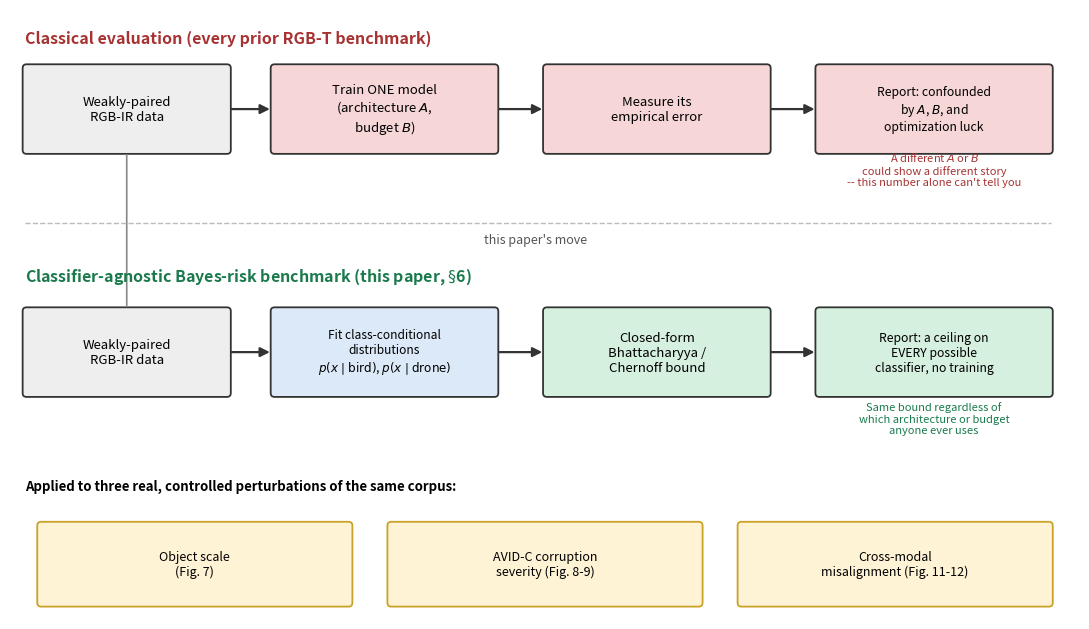

The matplotlib source for this figure: (Note: this script raises an exception after producing the figure.)
"""
Graphical-abstract-style concept diagram contrasting the classical
evaluation paradigm (train one model, measure its error, confounded by
architecture/budget/luck) against this paper's classifier-agnostic
Bayes-risk paradigm (compute a bound on the optimal classifier's error
directly from data, no training). Pure schematic -- no real data plotted
here; the real data results are in the other theory figures. This is
meant to be read in ~5 seconds and communicate the paper's central
methodological move before the reader hits any equation.
"""
import matplotlib
matplotlib.use("Agg")
import matplotlib.pyplot as plt
from matplotlib.patches import FancyBboxPatch, FancyArrowPatch
from matplotlib.lines import Line2D

OUT_DIR = r"C:\Users\dragha4\avid_repo\paper\figures"


def box(ax, xy, w, h, text, facecolor, edgecolor="#333333", fontsize=9.5, textcolor="black"):
    x, y = xy
    patch = FancyBboxPatch((x, y), w, h, boxstyle="round,pad=0.02,rounding_size=0.04",
                            linewidth=1.3, edgecolor=edgecolor, facecolor=facecolor)
    ax.add_patch(patch)
    ax.text(x + w / 2, y + h / 2, text, ha="center", va="center", fontsize=fontsize,
             color=textcolor, wrap=True)
    return patch


def arrow(ax, start, end, color="#333333", style="-|>", lw=1.6, connectionstyle="arc3,rad=0.0"):
    a = FancyArrowPatch(start, end, arrowstyle=style, mutation_scale=14, linewidth=lw,
                         color=color, connectionstyle=connectionstyle)
    ax.add_patch(a)


def fig_concept_diagram():
    fig, ax = plt.subplots(figsize=(11, 6.4))
    ax.set_xlim(0, 11)
    ax.set_ylim(0, 6.4)
    ax.axis("off")

    RED = "#f6d6d6"
    GREEN = "#d6f0e0"
    GRAY = "#eeeeee"
    BLUE = "#dbe9f8"

    # ---- Top track: classical paradigm ----
    ax.text(0.15, 6.05, "Classical evaluation (every prior RGB-T benchmark)", fontsize=11.5,
            fontweight="bold", color="#a83232")
    box(ax, (0.15, 4.9), 2.1, 0.9, "Weakly-paired\nRGB-IR data", GRAY)
    box(ax, (2.7, 4.9), 2.3, 0.9, "Train ONE model\n(architecture $A$,\nbudget $B$)", RED)
    box(ax, (5.5, 4.9), 2.3, 0.9, "Measure its\nempirical error", RED)
    box(ax, (8.3, 4.9), 2.4, 0.9, "Report: confounded\nby $A$, $B$, and\noptimization luck", RED,
        fontsize=8.8)
    arrow(ax, (2.25, 5.35), (2.7, 5.35))
    arrow(ax, (5.0, 5.35), (5.5, 5.35))
    arrow(ax, (7.8, 5.35), (8.3, 5.35))
    ax.text(9.5, 4.55, "A different $A$ or $B$\ncould show a different story\n"
            "-- this number alone can't tell you", fontsize=8, color="#a83232",
            ha="center", style="italic")

    # ---- Divider ----
    ax.plot([0.15, 10.7], [4.15, 4.15], color="#bbbbbb", lw=1, ls="--")
    ax.text(5.4, 3.95, "this paper's move", fontsize=9, color="#555555", ha="center", style="italic")

    # ---- Bottom track: this paper ----
    ax.text(0.15, 3.55, "Classifier-agnostic Bayes-risk benchmark (this paper, "
            r"$\S$6)", fontsize=11.5, fontweight="bold", color="#1a7a4c")
    box(ax, (0.15, 2.35), 2.1, 0.9, "Weakly-paired\nRGB-IR data", GRAY)
    box(ax, (2.7, 2.35), 2.3, 0.9, "Fit class-conditional\ndistributions\n"
        "$p(x\\mid\\mathrm{bird})$, $p(x\\mid\\mathrm{drone})$", BLUE, fontsize=8.6)
    box(ax, (5.5, 2.35), 2.3, 0.9, "Closed-form\nBhattacharyya /\nChernoff bound", GREEN)
    box(ax, (8.3, 2.35), 2.4, 0.9, "Report: a ceiling on\nEVERY possible\nclassifier, no training",
        GREEN, fontsize=8.8)
    arrow(ax, (2.25, 2.8), (2.7, 2.8))
    arrow(ax, (5.0, 2.8), (5.5, 2.8))
    arrow(ax, (7.8, 2.8), (8.3, 2.8))
    ax.text(9.5, 1.95, "Same bound regardless of\nwhich architecture or budget\n"
            "anyone ever uses", fontsize=8, color="#1a7a4c", ha="center", style="italic")

    # ---- Shared input, diverging arrows ----
    arrow(ax, (1.2, 4.9), (1.2, 3.25), color="#888888", lw=1.2, style="-",
          connectionstyle="arc3,rad=0.0")

    # ---- Bottom callouts: the three real perturbations ----
    ax.text(0.15, 1.35, "Applied to three real, controlled perturbations of the same corpus:",
            fontsize=9.5, fontweight="bold")
    labels = ["Object scale\n(Fig. 7)", "AVID-C corruption\nseverity (Fig. 8-9)",
              "Cross-modal\nmisalignment (Fig. 11-12)"]
    xs = [0.3, 3.9, 7.5]
    for x, label in zip(xs, labels):
        box(ax, (x, 0.15), 3.2, 0.85, label, "#fff3d6", edgecolor="#c9a227", fontsize=9)

    fig.tight_layout()
    fig.savefig(f"{OUT_DIR}/fig_concept_diagram.png", dpi=170)
    plt.close(fig)
    print("wrote fig_concept_diagram.png")


if __name__ == "__main__":
    fig_concept_diagram()
